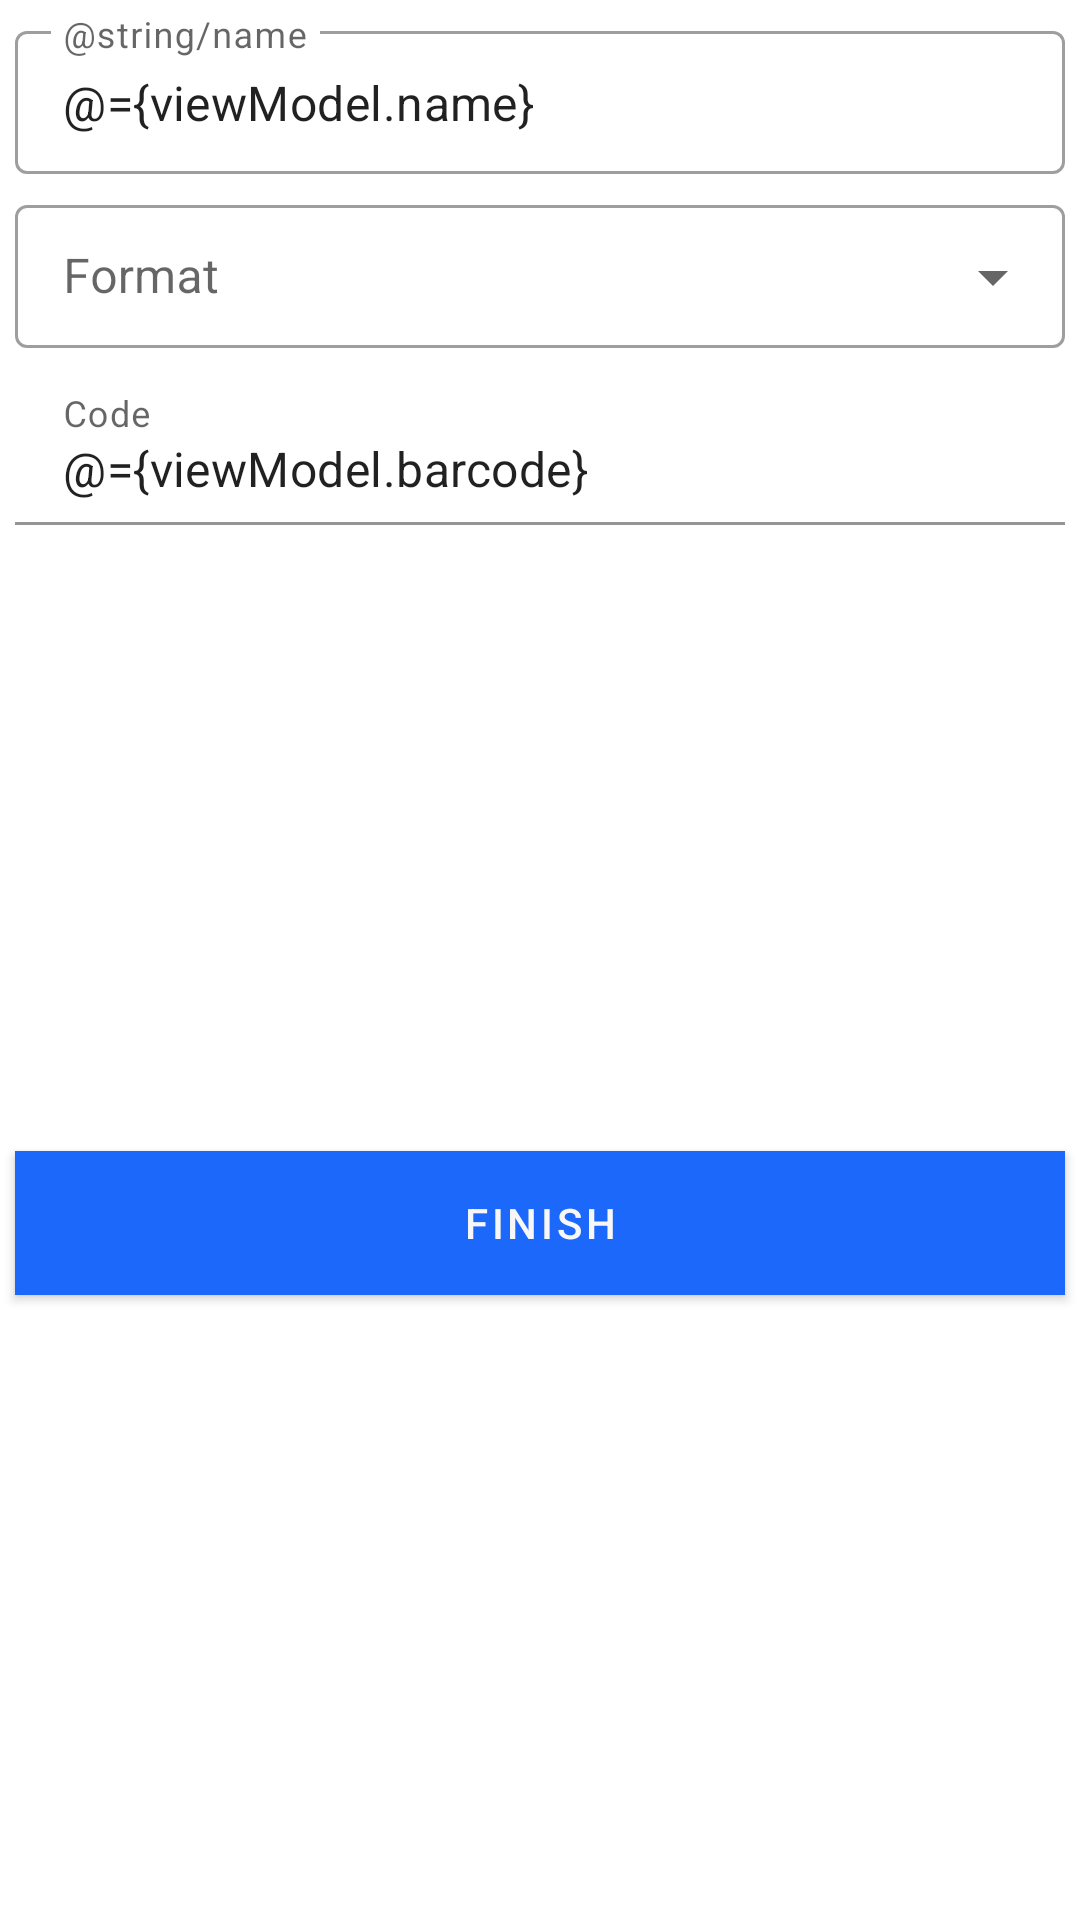

Reconstruct the res/layout file that produces this screen, plus the resources it refers to.
<!-- AndroidManifest.xml: application theme Theme.QRReader -->
<!-- res/layout/dialog_barcode_edit.xml -->
<?xml version="1.0" encoding="utf-8"?>
<layout xmlns:android="http://schemas.android.com/apk/res/android"
    xmlns:app="http://schemas.android.com/apk/res-auto">

    <data>
        <variable
            name="viewModel"
            type="com.taetae98.qrreader.viewmodel.BarcodeViewModel" />

        <variable
            name="onFinish"
            type="android.view.View.OnClickListener" />
    </data>

    <androidx.constraintlayout.widget.ConstraintLayout
        android:layout_width="match_parent"
        android:layout_height="wrap_content">
        <com.google.android.material.textfield.TextInputLayout
            android:id="@+id/name_text_input_layout"
            style="@style/Theme.QRReader.TextInputLayout.OutlinedBox"
            android:hint="@string/name"
            android:layout_width="0dp"
            android:layout_height="wrap_content"
            android:layout_margin="5dp"
            app:layout_constraintTop_toTopOf="parent"
            app:layout_constraintStart_toStartOf="parent"
            app:layout_constraintEnd_toEndOf="parent">
            <com.google.android.material.textfield.TextInputEditText
                android:text="@={viewModel.name}"
                android:inputType="text"
                android:layout_width="match_parent"
                android:layout_height="wrap_content" />
        </com.google.android.material.textfield.TextInputLayout>

        <com.google.android.material.textfield.TextInputLayout
            style="@style/Theme.QRReader.TextInputLayout.OutlinedBox.ExposedDropdownMenu"
            android:id="@+id/format_input_layout"
            android:hint="@string/format"
            android:layout_width="0dp"
            android:layout_height="wrap_content"
            android:layout_margin="5dp"
            app:layout_constraintTop_toBottomOf="@id/name_text_input_layout"
            app:layout_constraintStart_toStartOf="parent"
            app:layout_constraintEnd_toEndOf="parent">
            <com.google.android.material.textfield.MaterialAutoCompleteTextView
                android:focusable="false"
                android:clickable="false"
                android:cursorVisible="false"
                android:layout_width="match_parent"
                android:layout_height="wrap_content" />
        </com.google.android.material.textfield.TextInputLayout>

        <com.google.android.material.textfield.TextInputLayout
            android:id="@+id/code_input_layout"
            style="@style/Theme.QRReader.TextInputLayout.FilledBox"
            android:hint="@string/code"
            android:layout_width="0dp"
            android:layout_height="wrap_content"
            android:layout_margin="5dp"
            app:layout_constraintTop_toBottomOf="@id/format_input_layout"
            app:layout_constraintStart_toStartOf="parent"
            app:layout_constraintEnd_toEndOf="parent">
            <com.google.android.material.textfield.TextInputEditText
                android:text="@={viewModel.barcode}"
                android:inputType="textMultiLine"
                android:layout_width="match_parent"
                android:layout_height="wrap_content" />
        </com.google.android.material.textfield.TextInputLayout>

        <com.google.android.material.button.MaterialButton
            android:text="@string/finish"
            android:onClickListener="@{onFinish}"
            android:layout_width="0dp"
            android:layout_height="wrap_content"
            android:layout_margin="5dp"
            app:layout_constraintTop_toBottomOf="@id/code_input_layout"
            app:layout_constraintStart_toStartOf="parent"
            app:layout_constraintEnd_toEndOf="parent"
            app:layout_constraintBottom_toBottomOf="parent"/>
    </androidx.constraintlayout.widget.ConstraintLayout>
</layout>
<!-- resources referenced by this layout -->
<resources>
  <string name="code">Code</string>
  <string name="finish">Finish</string>
  <string name="format">Format</string>
  <style name="Theme.QRReader.TextInputLayout.FilledBox" parent="Widget.MaterialComponents.TextInputLayout.FilledBox.Dense">
          <item name="boxBackgroundColor">@android:color/transparent</item>
      </style>
  <style name="Theme.QRReader.TextInputLayout.OutlinedBox" parent="Widget.MaterialComponents.TextInputLayout.OutlinedBox.Dense">
          <item name="boxBackgroundColor">@android:color/transparent</item>
      </style>
  <style name="Theme.QRReader.TextInputLayout.OutlinedBox.ExposedDropdownMenu" parent="Widget.MaterialComponents.TextInputLayout.OutlinedBox.Dense.ExposedDropdownMenu">
          <item name="boxBackgroundColor">@android:color/transparent</item>
      </style>
  <style name="Theme.QRReader" parent="Theme.MaterialComponents.DayNight.NoActionBar">
          
          <item name="colorPrimary">@color/colorPrimary</item>
          <item name="colorPrimaryVariant">@color/colorPrimaryVariant</item>
          <item name="colorOnPrimary">@color/colorOnPrimary</item>
          
          <item name="colorSecondary">@color/colorSecondary</item>
          <item name="colorSecondaryVariant">@color/colorSecondaryVariant</item>
          <item name="colorOnSecondary">@color/colorOnSecondary</item>
          
          <item name="android:statusBarColor" tools:targetApi="l">?attr/colorPrimaryVariant</item>
          
          <item name="materialButtonStyle">@style/Theme.QRReader.Button</item>
      </style>
  <color name="colorPrimary">#1C68FA</color>
  <color name="colorPrimaryVariant">#4A86FE</color>
  <color name="colorOnPrimary">#F7F7F7</color>
  <color name="colorSecondary">#3D3D3D</color>
  <color name="colorSecondaryVariant">#DFDFDF</color>
  <color name="colorOnSecondary">#FFFFFF</color>
  <style name="Theme.QRReader.Button" parent="Widget.MaterialComponents.Button">
          <item name="android:insetTop">0dp</item>
          <item name="android:insetBottom">0dp</item>
          <item name="cornerRadius">0dp</item>
      </style>
</resources>
